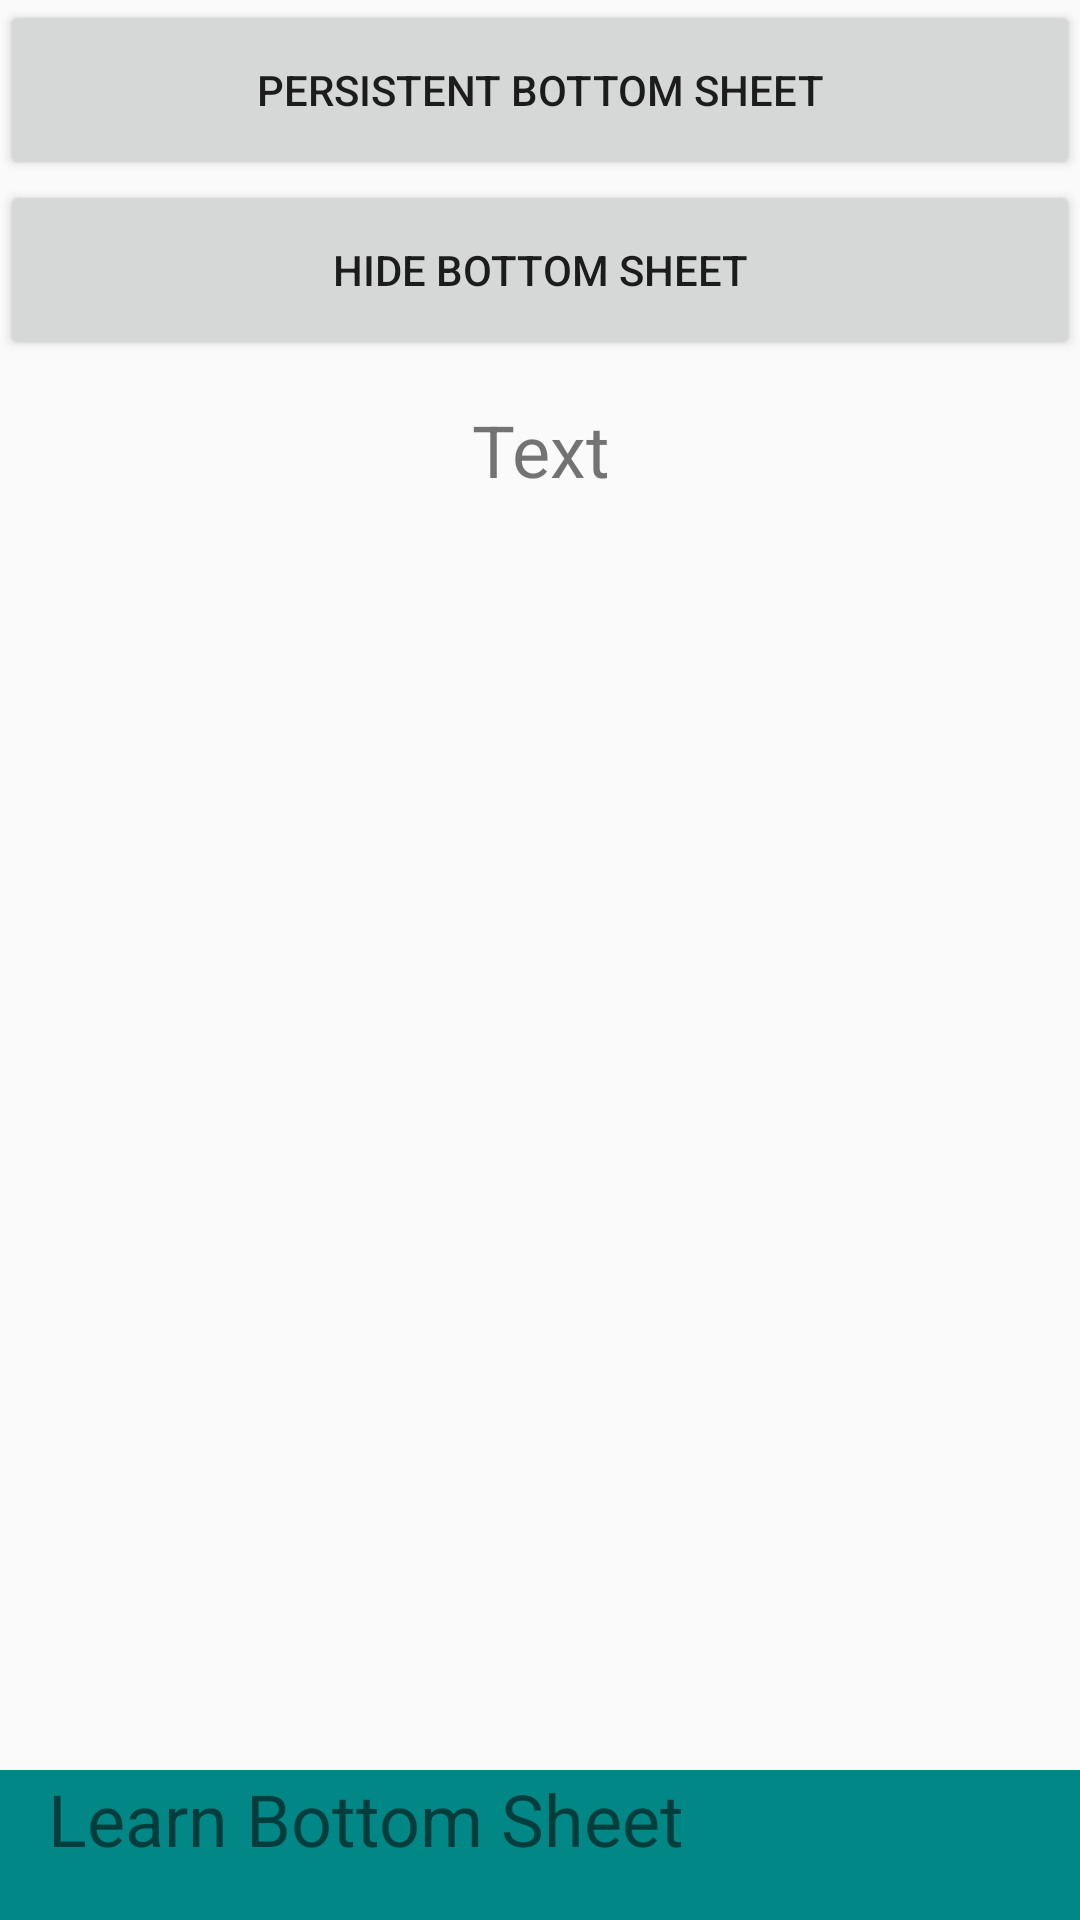

Here is an Android app screen rendered from its layout file. Give the layout XML and the strings, colors and styles it references.
<!-- AndroidManifest.xml: application theme Theme.SamplePersistentBottomSheet -->
<!-- res/layout/activity_main.xml -->
<?xml version="1.0" encoding="utf-8"?>
<androidx.coordinatorlayout.widget.CoordinatorLayout xmlns:android="http://schemas.android.com/apk/res/android"
    xmlns:app="http://schemas.android.com/apk/res-auto"
    xmlns:tools="http://schemas.android.com/tools"
    android:layout_width="match_parent"
    android:layout_height="match_parent"
    tools:context=".MainActivity">

    <androidx.appcompat.widget.AppCompatButton
        android:id="@+id/btnBottomSheetPersistent"
        android:layout_width="match_parent"
        android:layout_height="@dimen/dimen_60"
        android:text="@string/btn_persistent" />


    <androidx.appcompat.widget.AppCompatButton
        android:id="@+id/btnHidden"
        android:layout_width="match_parent"

        android:layout_height="@dimen/dimen_60"
        android:layout_marginTop="@dimen/dimen_60"
        android:text="Hide Bottom Sheet" />

    <TextView
        android:layout_width="match_parent"
        android:layout_height="@dimen/dimen_60"

        android:id="@+id/sample_text"
        android:text="Text"
        android:textSize="@dimen/font_size_24"
        android:layout_marginTop="120dp"
        android:gravity="center" />


    <include layout="@layout/persistent_layout" />


</androidx.coordinatorlayout.widget.CoordinatorLayout>
<!-- res/layout/persistent_layout.xml (included above) -->
<?xml version="1.0" encoding="utf-8"?>
<androidx.constraintlayout.widget.ConstraintLayout xmlns:android="http://schemas.android.com/apk/res/android"
    android:layout_width="match_parent"
    android:layout_height="400dp"
    xmlns:app="http://schemas.android.com/apk/res-auto"
    android:id="@+id/bottomSheet"
    android:background="@color/teal_700"
    app:behavior_hideable="true"
    app:behavior_peekHeight="50dp"
    app:layout_behavior="com.google.android.material.bottomsheet.BottomSheetBehavior">

    <androidx.appcompat.widget.AppCompatTextView
        android:id="@+id/tvTitle"
        android:layout_width="@dimen/dimen_0"
        android:layout_height="wrap_content"
        android:layout_marginStart="@dimen/dimen_16"
        android:layout_marginEnd="@dimen/dimen_16"
        android:text="@string/tv_title"
        android:textSize="@dimen/font_size_24"
        app:layout_constraintEnd_toEndOf="parent"
        app:layout_constraintStart_toStartOf="parent"
        app:layout_constraintTop_toTopOf="parent" />

    <androidx.appcompat.widget.AppCompatTextView
        android:id="@+id/tvSubtitle"
        android:layout_width="@dimen/dimen_0"
        android:layout_height="wrap_content"
        android:layout_margin="@dimen/dimen_16"
        android:text="@string/tv_description"
        android:textSize="@dimen/font_size_16"
        app:layout_constraintBottom_toBottomOf="parent"
        app:layout_constraintEnd_toEndOf="parent"
        app:layout_constraintStart_toStartOf="parent"
        app:layout_constraintTop_toBottomOf="@+id/tvTitle" />

</androidx.constraintlayout.widget.ConstraintLayout>
<!-- resources referenced by this layout -->
<resources>
  <dimen name="dimen_0">0dp</dimen>
  <dimen name="dimen_16">16dp</dimen>
  <dimen name="dimen_60">60dp</dimen>
  <dimen name="font_size_16">16sp</dimen>
  <dimen name="font_size_24">24sp</dimen>
  <string name="btn_persistent">Persistent Bottom Sheet</string>
  <string name="tv_description">
          A BottomSheet is a component that is used to display some information by sliding
          the view up in the screen and also you can hide this BottomSheet when the message
          is conveyed to the users. This is a nice way of conveying some message or performing
          some task in Android. Types of BottomSheet \n\nA BottomSheet is of two types: \n\nPersistent BottomSheet \n\nModal BottomSheet</string>
  <string name="tv_title">Learn Bottom Sheet</string>
  <style name="Theme.SamplePersistentBottomSheet" parent="Theme.AppCompat.DayNight.DarkActionBar">
          
          <item name="colorPrimary">@color/purple_500</item>
          <item name="colorPrimaryVariant">@color/purple_700</item>
          <item name="colorOnPrimary">@color/white</item>
          
          <item name="colorSecondary">@color/teal_200</item>
          <item name="colorSecondaryVariant">@color/teal_700</item>
          <item name="colorOnSecondary">@color/black</item>
          
          <item name="android:statusBarColor" tools:targetApi="l">?attr/colorPrimaryVariant</item>
          
      </style>
  <!-- not gathered from this repository: default colours our renderer supplied (Android Studio template values) -->
  <color name="purple_500">#FF6200EE</color>
  <color name="purple_700">#FF3700B3</color>
  <color name="teal_200">#FF03DAC5</color>
  <color name="teal_700">#FF018786</color>
  <color name="black">#FF000000</color>
  <color name="white">#FFFFFFFF</color>
</resources>
